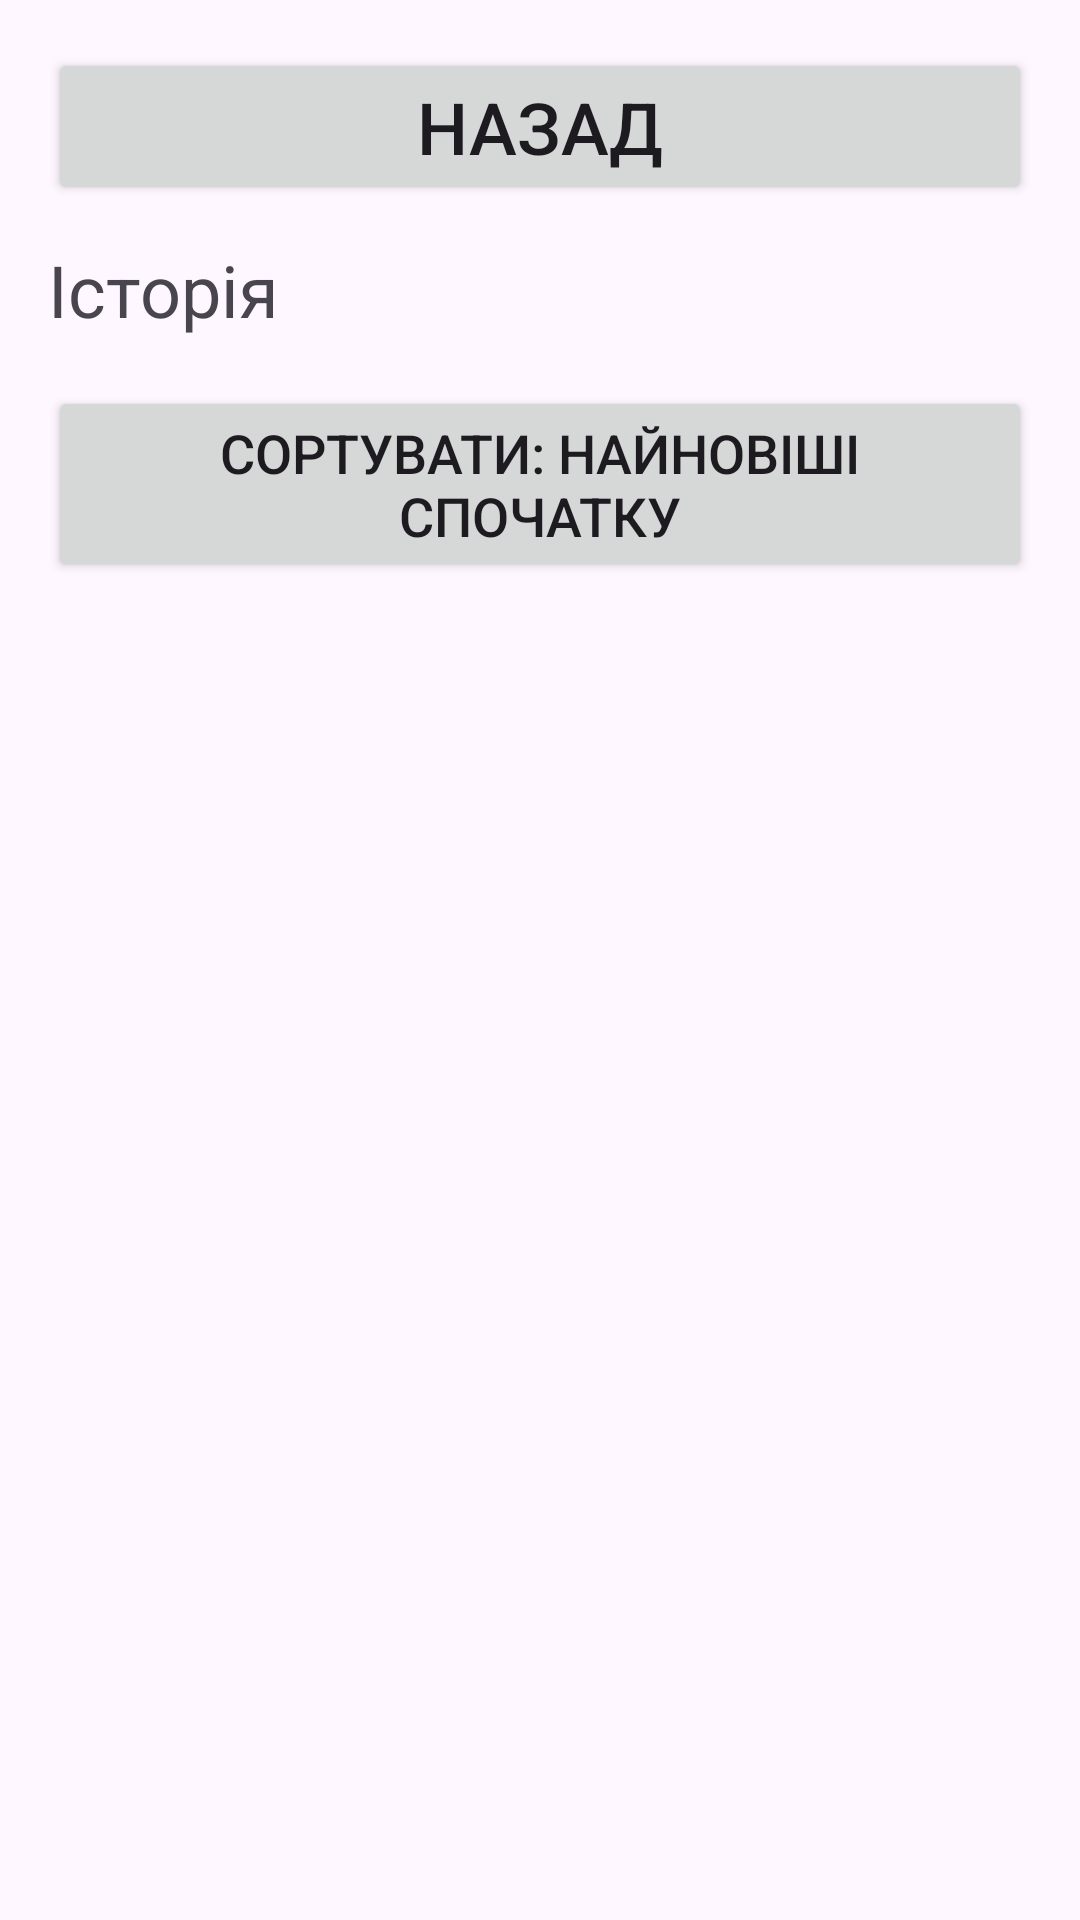

Produce the Android XML layout that renders to this screen, including the resource entries it uses.
<!-- AndroidManifest.xml: application theme Theme.DiplomaAppModelTFlite -->
<!-- res/layout/activity_history.xml -->
<?xml version="1.0" encoding="utf-8"?>
<LinearLayout xmlns:android="http://schemas.android.com/apk/res/android"
    android:orientation="vertical"
    android:padding="16dp"
    android:layout_width="match_parent"
    android:layout_height="match_parent">

    <Button
        android:id="@+id/btnBack"
        android:layout_width="match_parent"
        android:layout_height="wrap_content"
        android:text="Назад"
        android:textSize="24sp"
        android:layout_marginBottom="12dp" />

    <TextView
        android:text="Історія"
        android:textSize="24sp"
        android:layout_width="wrap_content"
        android:layout_height="wrap_content"
        android:layout_marginBottom="16dp" />

    <Button
        android:id="@+id/btnToggleSort"
        android:layout_width="match_parent"
        android:layout_height="wrap_content"
        android:text="Сортувати: Найновіші спочатку"
        android:textSize="18sp"
        android:layout_marginBottom="12dp" />

    <ListView
        android:id="@+id/historyListView"
        android:layout_width="match_parent"
        android:layout_height="match_parent"/>

</LinearLayout>
<!-- resources referenced by this layout -->
<resources>
  <style name="Theme.DiplomaAppModelTFlite" parent="Base.Theme.DiplomaAppModelTFlite" />
  <style name="Base.Theme.DiplomaAppModelTFlite" parent="Theme.Material3.DayNight.NoActionBar">
          
          
      </style>
</resources>
